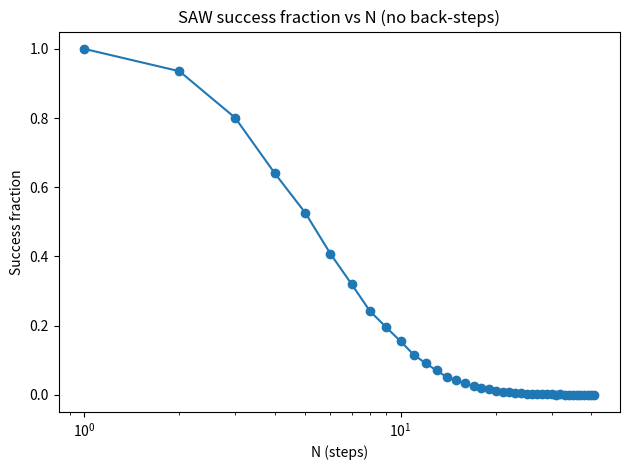
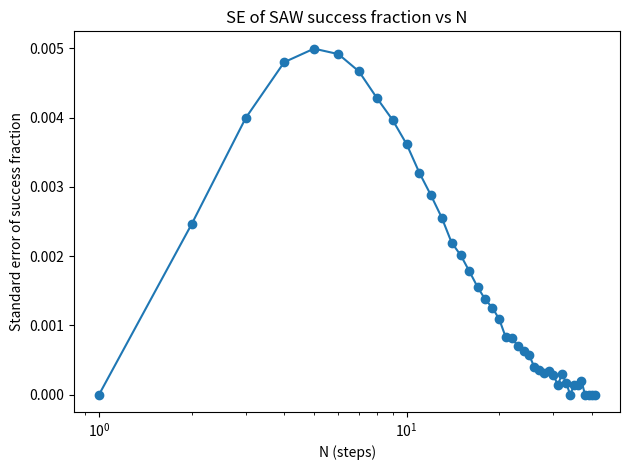

The matplotlib source for these figures, in order:
import random
import math 
import matplotlib.pyplot as plt

xy0 = [0,0]
steps = 10
xyhistory = [xy0]
last_pos = None   # <-- added

def onestep(xymatrix):
    global last_pos
    # draw until we DON'T step back to the previous site
    while True:
        val = random.randrange(4)
        xymatrix = xymatrix.copy()
        if val == 0:
            xymatrix[0] = xymatrix[0] + 1
        elif val == 1:
            xymatrix[0] = xymatrix[0] - 1
        elif val == 2:
            xymatrix[1] = xymatrix[1] + 1
        else:
            xymatrix[1] = xymatrix[1] - 1

        # if this proposal is the immediate back-step, redraw
        if last_pos is not None and xymatrix[0] == last_pos[0] and xymatrix[1] == last_pos[1]:
            continue
        break

    # after accepting the move, remember the site we came from
    last_pos = xyhistory[-1] if xyhistory else None
    return xymatrix

M = 10000
N = list(range(1,42))
R_sqrt = []                    # success fraction for each N
RMS_endtoend_distance = []     # standard error (SE) of the fraction

for totstep in range(len(N)):
    RforM = []                 # 1 (success) or 0 (fail) for each trial

    for times in range(M):
        xyhistory = [xy0]
        visited = { (0,0) }
        success = True
        last_pos = None        # <-- reset per walk

        for steps in range(0, N[totstep]):
            next_pos = onestep(xyhistory[steps])
            tup = (next_pos[0], next_pos[1])
            if tup in visited:
                success = False
                break
            visited.add(tup)
            xyhistory.append(next_pos)

        RforM.append(1 if success else 0)

    mean_R2 = sum(RforM) / M    # fraction of successful walks p̂(N)

    summ = sum((value - mean_R2) ** 2 for value in RforM)
    var_R2 = summ / (M - 1)
    se_R2 = math.sqrt(var_R2) / math.sqrt(M)

    rms = mean_R2               # keep names; rms now = fraction
    se_rms = se_R2

    R_sqrt.append(rms)
    RMS_endtoend_distance.append(se_rms)

for n_val, frac, se in zip(N, R_sqrt, RMS_endtoend_distance):
    print(f"N={n_val:4d}  success_fraction={frac:.5f}  SE={se:.5f}")

# Plot 1: fraction of successful SAWs vs N
plt.figure()
plt.plot(N, R_sqrt, 'o-')
plt.xscale('log')
plt.xlabel('N (steps)')
plt.ylabel('Success fraction')
plt.title('SAW success fraction vs N (no back-steps)')
plt.tight_layout()
plt.show()

# Plot 2: standard error of the fraction vs N
plt.figure()
plt.plot(N, RMS_endtoend_distance, 'o-')
plt.xscale('log')
plt.xlabel('N (steps)')
plt.ylabel('Standard error of success fraction')
plt.title('SE of SAW success fraction vs N')
plt.tight_layout()
plt.show()